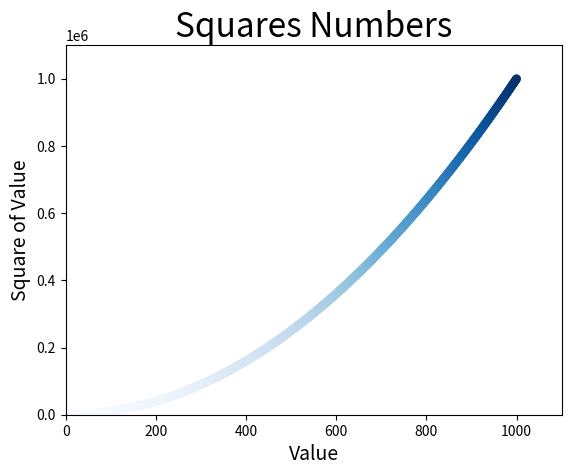

Write the Python code that produced this figure.
'''
use matplotlib to draw scatter
'''
import matplotlib.pyplot as plt

x_values = list(range(1, 1001))
y_values = [x**2 for x in x_values]
plt.scatter(x_values, y_values, c=y_values, cmap=plt.cm.Blues, edgecolor='none', s=40)

# set picture caption and tag on axis
plt.title("Squares Numbers", fontsize=24)
plt.xlabel("Value", fontsize=14)
plt.ylabel("Square of Value", fontsize=14)

# set scale
plt.axis([0, 1100, 0, 1100000])

plt.show()
